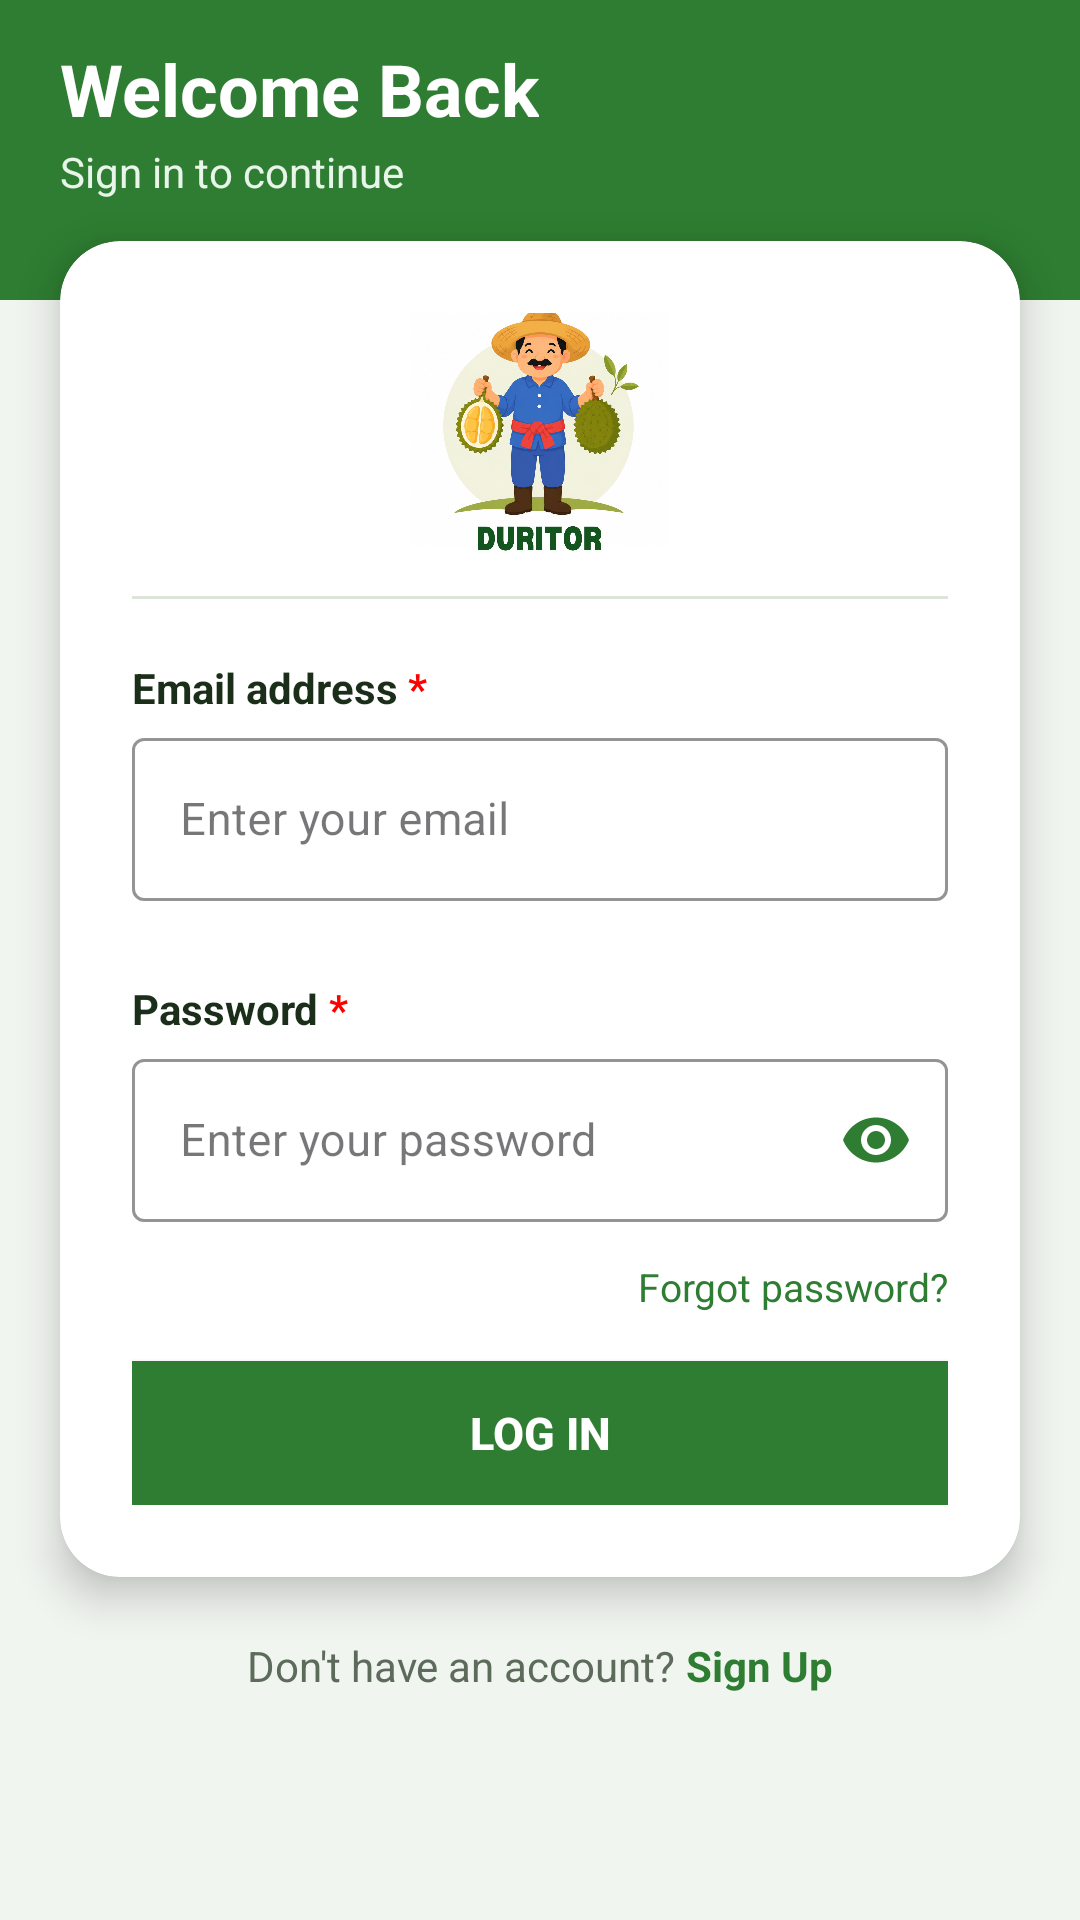

This screen was rendered from an Android layout file. Write that file and the resources it references.
<!-- AndroidManifest.xml: application theme Theme.DuriTor -->
<!-- res/layout/activity_login.xml -->
<?xml version="1.0" encoding="utf-8"?>
<ScrollView xmlns:android="http://schemas.android.com/apk/res/android"
    xmlns:app="http://schemas.android.com/apk/res-auto"
    android:layout_width="match_parent"
    android:layout_height="match_parent"
    android:fillViewport="true"
    android:background="@color/background">

    <LinearLayout
        android:layout_width="match_parent"
        android:layout_height="wrap_content"
        android:orientation="vertical"
        android:paddingBottom="32dp"
        android:gravity="center_horizontal">

        
        <LinearLayout
            android:layout_width="match_parent"
            android:layout_height="100dp"
            android:orientation="vertical"
            android:background="@color/primary"
            android:paddingHorizontal="20dp"
            android:gravity="center_vertical">

            
            <LinearLayout
                android:layout_width="match_parent"
                android:layout_height="wrap_content"
                android:orientation="vertical"
                android:layout_marginTop="-20dp">

                <TextView
                    android:layout_width="wrap_content"
                    android:layout_height="wrap_content"
                    android:text="Welcome Back"
                    android:textColor="@color/white"
                    android:textSize="24sp"
                    android:textStyle="bold" />

                <TextView
                    android:layout_width="wrap_content"
                    android:layout_height="wrap_content"
                    android:layout_marginTop="2dp"
                    android:text="Sign in to continue"
                    android:textColor="#E8F5E9"
                    android:textSize="14sp" />

            </LinearLayout>

        </LinearLayout>

        
        <androidx.cardview.widget.CardView
            android:layout_width="match_parent"
            android:layout_height="wrap_content"
            android:layout_marginHorizontal="20dp"
            android:layout_marginTop="-20dp"
            app:cardCornerRadius="20dp"
            app:cardElevation="8dp"
            app:cardBackgroundColor="@color/white">

            <LinearLayout
                android:layout_width="match_parent"
                android:layout_height="wrap_content"
                android:orientation="vertical"
                android:padding="24dp">

                
                <LinearLayout
                    android:layout_width="match_parent"
                    android:layout_height="wrap_content"
                    android:gravity="center"
                    android:orientation="vertical"
                    android:layout_marginTop="-8dp"
                    android:layout_marginBottom="8dp">

                    <ImageView
                        android:layout_width="125dp"
                        android:layout_height="94dp"
                        android:contentDescription="App Logo"
                        android:scaleType="centerCrop"
                        android:src="@drawable/logo" />

                </LinearLayout>

                
                <View
                    android:layout_width="match_parent"
                    android:layout_height="1dp"
                    android:layout_marginBottom="16dp"
                    android:background="@color/divider" />

                
                <LinearLayout
                    android:layout_width="wrap_content"
                    android:layout_height="wrap_content"
                    android:layout_marginTop="4dp"
                    android:orientation="horizontal">

                    <TextView
                        android:layout_width="wrap_content"
                        android:layout_height="wrap_content"
                        android:text="Email address"
                        android:textColor="@color/text_primary"
                        android:textSize="14sp"
                        android:textStyle="bold" />

                    <TextView
                        android:layout_width="wrap_content"
                        android:layout_height="wrap_content"
                        android:text=" *"
                        android:textColor="#FF0000"
                        android:textSize="14sp"
                        android:textStyle="bold" />
                </LinearLayout>

                <com.google.android.material.textfield.TextInputLayout
                    android:id="@+id/tilEmail"
                    android:layout_width="match_parent"
                    android:layout_height="wrap_content"
                    android:layout_marginTop="2dp"
                    style="@style/Widget.MaterialComponents.TextInputLayout.OutlinedBox"
                    app:boxStrokeColor="@color/divider"
                    app:hintTextColor="@color/text_hint"
                    app:errorEnabled="true">

                    <com.google.android.material.textfield.TextInputEditText
                        android:id="@+id/loginEmail"
                        android:layout_width="match_parent"
                        android:layout_height="wrap_content"
                        android:hint="Enter your email"
                        android:inputType="textEmailAddress"
                        android:textColor="@color/text_primary"
                        android:textSize="15sp" />

                </com.google.android.material.textfield.TextInputLayout>

                
                <LinearLayout
                    android:layout_width="wrap_content"
                    android:layout_height="wrap_content"
                    android:layout_marginTop="6dp"
                    android:orientation="horizontal">

                    <TextView
                        android:layout_width="wrap_content"
                        android:layout_height="wrap_content"
                        android:text="Password"
                        android:textColor="@color/text_primary"
                        android:textSize="14sp"
                        android:textStyle="bold" />

                    <TextView
                        android:layout_width="wrap_content"
                        android:layout_height="wrap_content"
                        android:text=" *"
                        android:textColor="#FF0000"
                        android:textSize="14sp"
                        android:textStyle="bold" />
                </LinearLayout>

                <com.google.android.material.textfield.TextInputLayout
                    android:id="@+id/tilPassword"
                    android:layout_width="match_parent"
                    android:layout_height="wrap_content"
                    android:layout_marginTop="2dp"
                    style="@style/Widget.MaterialComponents.TextInputLayout.OutlinedBox"
                    app:boxStrokeColor="@color/divider"
                    app:hintTextColor="@color/text_hint"
                    app:endIconMode="password_toggle"
                    app:endIconTint="@color/primary"
                    app:errorEnabled="true">

                    <com.google.android.material.textfield.TextInputEditText
                        android:id="@+id/loginPassword"
                        android:layout_width="match_parent"
                        android:layout_height="wrap_content"
                        android:hint="Enter your password"
                        android:inputType="textPassword"
                        android:textColor="@color/text_primary"
                        android:textSize="15sp" />

                </com.google.android.material.textfield.TextInputLayout>

                
                <TextView
                    android:id="@+id/forgotPassword"
                    android:layout_width="wrap_content"
                    android:layout_height="wrap_content"
                    android:layout_gravity="end"
                    android:layout_marginTop="-8dp"
                    android:text="Forgot password?"
                    android:textColor="@color/primary"
                    android:textSize="13sp"
                    android:clickable="true"
                    android:focusable="true" />

                
                <Button
                    android:id="@+id/loginButton"
                    android:layout_width="match_parent"
                    android:layout_height="48dp"
                    android:layout_marginTop="16dp"
                    android:text="Log In"
                    android:textSize="15sp"
                    android:textColor="@color/white"
                    android:textStyle="bold"
                    android:background="@color/primary" />

            </LinearLayout>
        </androidx.cardview.widget.CardView>

        
        <LinearLayout
            android:layout_width="match_parent"
            android:layout_height="wrap_content"
            android:layout_marginTop="20dp"
            android:gravity="center"
            android:orientation="horizontal">

            <TextView
                android:layout_width="wrap_content"
                android:layout_height="wrap_content"
                android:text="Don't have an account? "
                android:textColor="@color/text_secondary"
                android:textSize="14sp" />

            <TextView
                android:id="@+id/signupLink"
                android:layout_width="wrap_content"
                android:layout_height="wrap_content"
                android:text="Sign Up"
                android:textColor="@color/primary"
                android:textSize="14sp"
                android:textStyle="bold" />

        </LinearLayout>

    </LinearLayout>
</ScrollView>
<!-- resources referenced by this layout -->
<resources>
  <color name="background">#F1F5F0</color>
  <color name="divider">#DDE5DA</color>
  <color name="primary">#2E7D32</color>
  <color name="text_hint">#8A9A88</color>
  <color name="text_primary">#1B2E1A</color>
  <color name="text_secondary">#5C6B5A</color>
  <color name="white">#FFFFFFFF</color>
  <!-- drawable logo: jpg bitmap (drawable, 141498 bytes) -->
  <style name="Theme.DuriTor" parent="Base.Theme.DuriTor" />
  <style name="Base.Theme.DuriTor" parent="Theme.Material3.DayNight.NoActionBar">
          <item name="colorPrimary">@color/primary</item>
          <item name="colorPrimaryDark">@color/primary_dark</item>
          <item name="colorSecondary">@color/secondary</item>
          <item name="android:colorBackground">@color/background</item>
          <item name="colorSurface">@color/surface</item>
          <item name="android:statusBarColor">@color/primary_dark</item>
          <item name="android:navigationBarColor">@color/surface</item>
      </style>
  <color name="primary_dark">#1B5E20</color>
  <color name="secondary">#1565C0</color>
  <color name="surface">#FFFFFF</color>
</resources>
